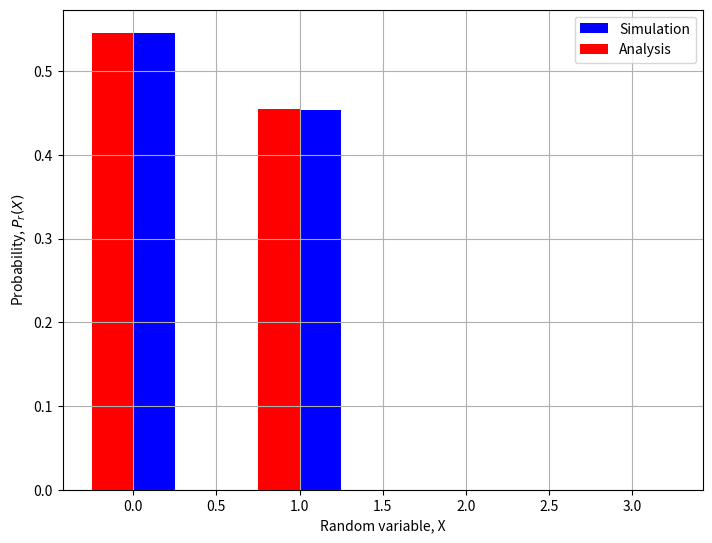

Python code for this plot:
# -*- coding: utf-8 -*-
"""Untitled0.ipynb

Automatically generated by Colaboratory.

Original file is located at
    https://colab.research.google.com/<link-removed>
"""

import numpy as np
import matplotlib.pyplot as plt

# no of simulations
simlen = int(1e5)

# Number of sixes in throws
count_A =0 
count_B= 0

# looping simlen times 
k = np.random.randint(1,7)

for item in range(simlen):    
    while True:
      # Number that appears for A on dice
      num_A = np.random.randint(1,7)
      if num_A==6 :
         count_A+=1
         break
      # Number that appears for B on dice   
      num_B =np.random.randint(1,7)
      if num_B==6 :
         count_B+=1
         break

# Simulated Probability of rv X = 1         
sim_prob_X_1 = count_B/simlen
# Simulated Probability of rv X = 0
sim_prob_X_0 = count_A/simlen

# Theoretical Probability of rv X = 1
prob_X_1=  5/11
# Theoretical Probability of rv X = 0
prob_X_0=  1 -prob_X_1

#Theory vs simulation
print("The simulated prob for X=1 is",sim_prob_X_1)
print("The theoretical prob for x=1 is",prob_X_1)

# Plotting
sim_list= [sim_prob_X_0,sim_prob_X_1,0,0]
theory_list=[prob_X_0,prob_X_1,0,0]
X = np.arange(4)
fig = plt.figure()
ax = fig.add_axes([0,0,1,1])
plt.xlabel('Random variable, X')
plt.ylabel('Probability, $P_{r}(X)$')
ax.bar(X + 0.125, sim_list, color = 'b', width = 0.25)
ax.bar(X - 0.125, theory_list, color = 'r', width = 0.25)
ax.legend(labels=['Simulation', 'Analysis'])
plt.grid()
